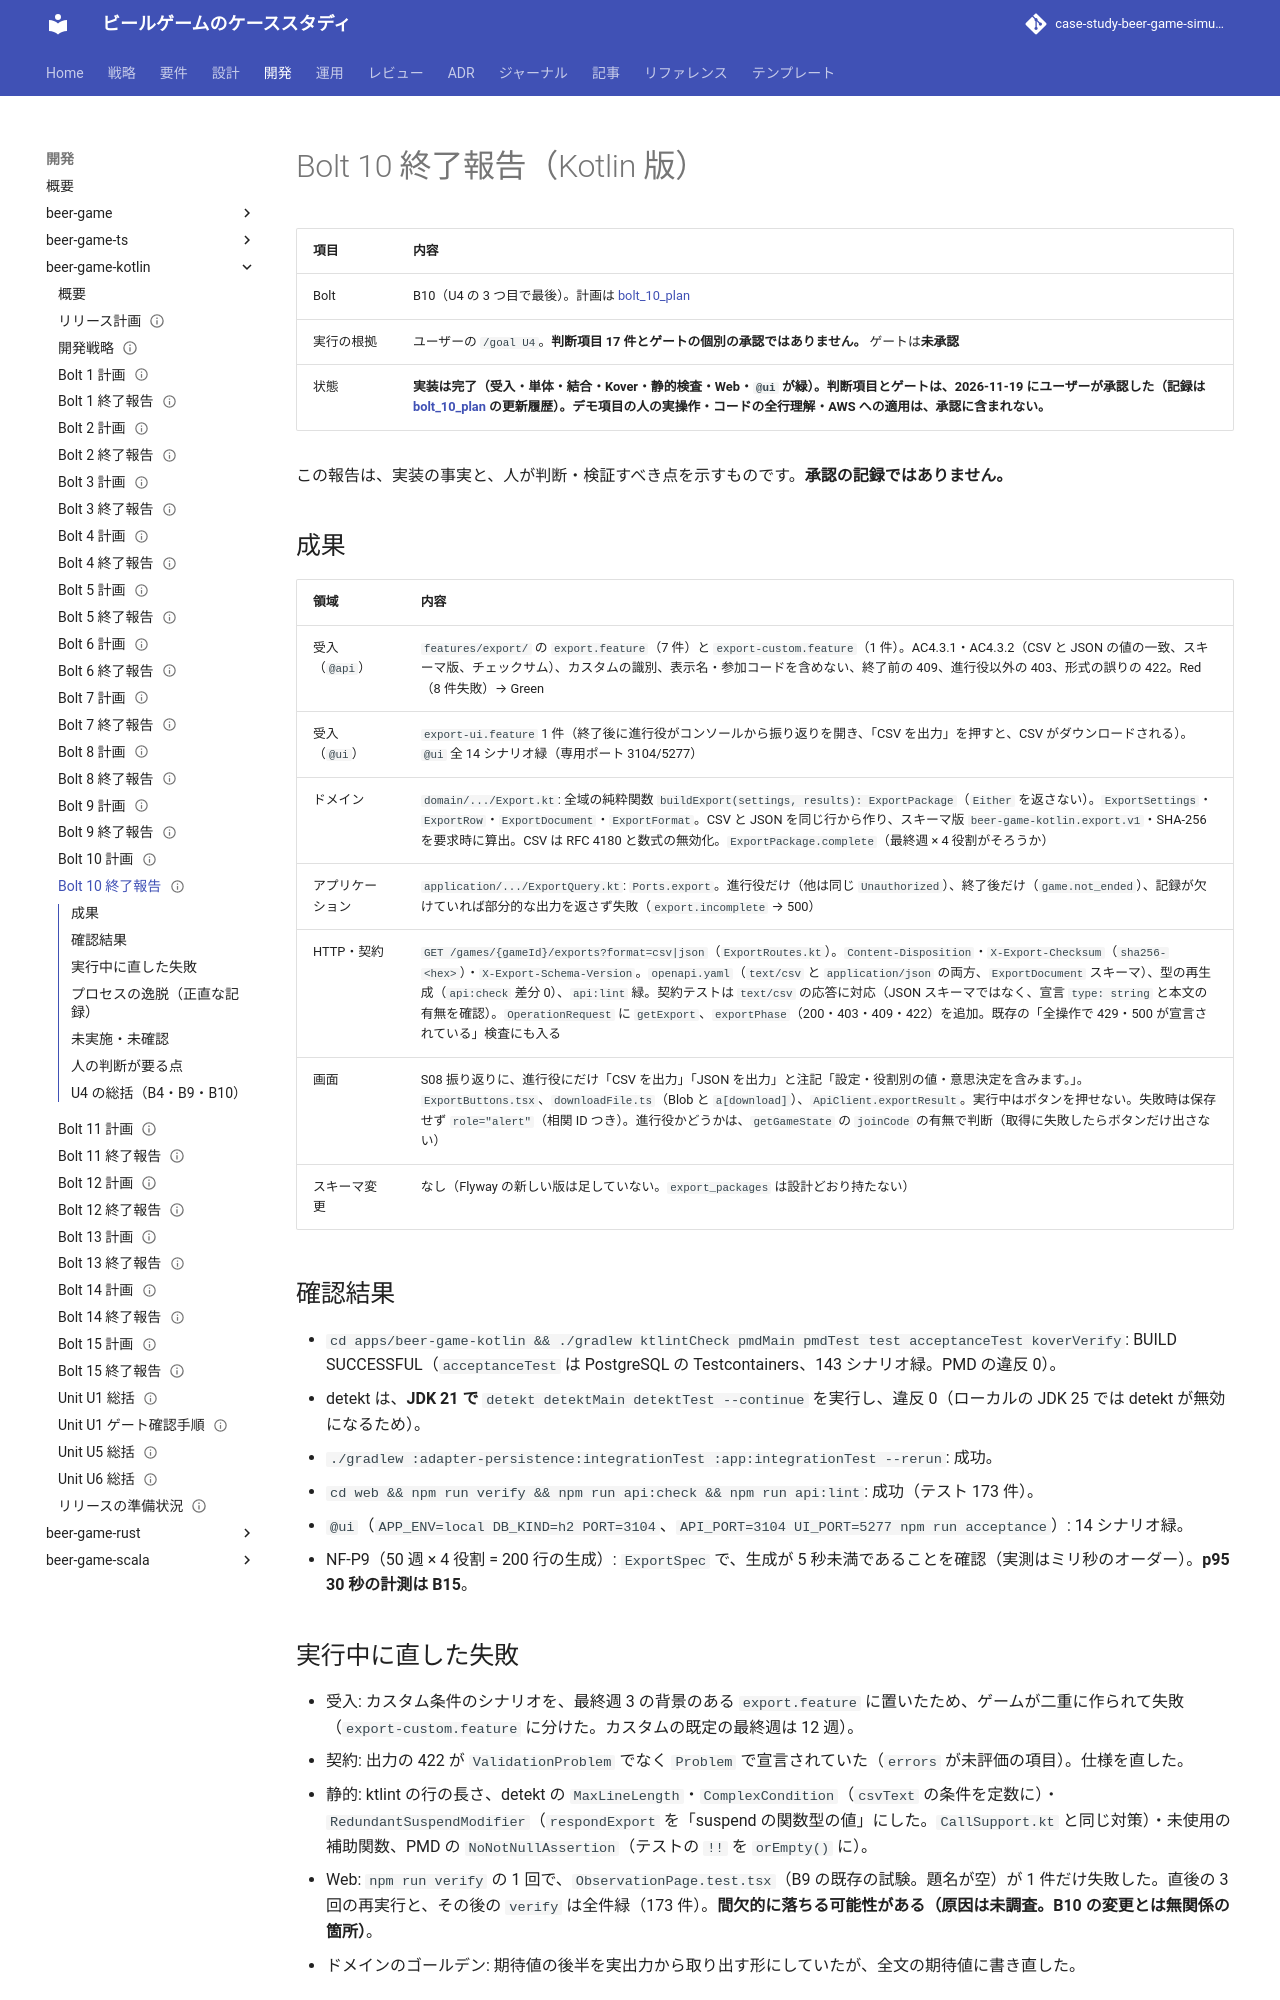

repository: k2works/case-study-beer-game-simulation · page: develop/development/beer-game-kotlin/bolt_10_report/index.html · generator: mkdocs

---
type: Reference
title: "Bolt 10 終了報告 - 結果の出力（Kotlin 版）"
description: "beer-game-kotlin の Bolt 10（Unit U4 の 3 つ目で最後）の結果。終了後に、進行役が全週・全役割の記録を CSV と JSON で出力する。/goal U4 に基づく自律実行で、判断項目は AI の提案どおりに進めた。承認ゲートは未承認のまま。"
tags: [report, plan]
status: draft
generated: { by: claude-code/claude-sonnet-5-5, at: 2026-11-17T16:00:00Z }
---

# Bolt 10 終了報告（Kotlin 版）

| 項目 | 内容 |
| :--- | :--- |
| Bolt | B10（U4 の 3 つ目で最後）。計画は [bolt_10_plan](./bolt_10_plan.md) |
| 実行の根拠 | ユーザーの `/goal U4`。**判断項目 17 件とゲートの個別の承認ではありません。** ゲートは**未承認** |
| 状態 | **実装は完了（受入・単体・結合・Kover・静的検査・Web・`@ui` が緑）。判断項目とゲートは、2026-11-19 にユーザーが承認した（記録は [bolt_10_plan](./bolt_10_plan.md) の更新履歴）。デモ項目の人の実操作・コードの全行理解・AWS への適用は、承認に含まれない。** |

この報告は、実装の事実と、人が判断・検証すべき点を示すものです。**承認の記録ではありません。**

## 成果

| 領域 | 内容 |
| :--- | :--- |
| 受入（`@api`） | `features/export/` の `export.feature`（7 件）と `export-custom.feature`（1 件）。AC4.3.1・AC4.3.2（CSV と JSON の値の一致、スキーマ版、チェックサム）、カスタムの識別、表示名・参加コードを含めない、終了前の 409、進行役以外の 403、形式の誤りの 422。Red（8 件失敗）→ Green |
| 受入（`@ui`） | `export-ui.feature` 1 件（終了後に進行役がコンソールから振り返りを開き、「CSV を出力」を押すと、CSV がダウンロードされる）。`@ui` 全 14 シナリオ緑（専用ポート 3104/5277） |
| ドメイン | `domain/.../Export.kt`: 全域の純粋関数 `buildExport(settings, results): ExportPackage`（`Either` を返さない）。`ExportSettings`・`ExportRow`・`ExportDocument`・`ExportFormat`。CSV と JSON を同じ行から作り、スキーマ版 `beer-game-kotlin.export.v1`・SHA-256 を要求時に算出。CSV は RFC 4180 と数式の無効化。`ExportPackage.complete`（最終週 × 4 役割がそろうか） |
| アプリケーション | `application/.../ExportQuery.kt`: `Ports.export`。進行役だけ（他は同じ `Unauthorized`）、終了後だけ（`game.not_ended`）、記録が欠けていれば部分的な出力を返さず失敗（`export.incomplete` → 500） |
| HTTP・契約 | `GET /games/{gameId}/exports?format=csv|json`（`ExportRoutes.kt`）。`Content-Disposition`・`X-Export-Checksum`（`sha256-<hex>`）・`X-Export-Schema-Version`。`openapi.yaml`（`text/csv` と `application/json` の両方、`ExportDocument` スキーマ）、型の再生成（`api:check` 差分 0）、`api:lint` 緑。契約テストは `text/csv` の応答に対応（JSON スキーマではなく、宣言 `type: string` と本文の有無を確認）。`OperationRequest` に `getExport`、`exportPhase`（200・403・409・422）を追加。既存の「全操作で 429・500 が宣言されている」検査にも入る |
| 画面 | S08 振り返りに、進行役にだけ「CSV を出力」「JSON を出力」と注記「設定・役割別の値・意思決定を含みます。」。`ExportButtons.tsx`、`downloadFile.ts`（Blob と `a[download]`）、`ApiClient.exportResult`。実行中はボタンを押せない。失敗時は保存せず `role="alert"`（相関 ID つき）。進行役かどうかは、`getGameState` の `joinCode` の有無で判断（取得に失敗したらボタンだけ出さない） |
| スキーマ変更 | なし（Flyway の新しい版は足していない。`export_packages` は設計どおり持たない） |

## 確認結果

- `cd apps/beer-game-kotlin && ./gradlew ktlintCheck pmdMain pmdTest test acceptanceTest koverVerify`: BUILD SUCCESSFUL（`acceptanceTest` は PostgreSQL の Testcontainers、143 シナリオ緑。PMD の違反 0）。
- detekt は、**JDK 21 で** `detekt detektMain detektTest --continue` を実行し、違反 0（ローカルの JDK 25 では detekt が無効になるため）。
- `./gradlew :adapter-persistence:integrationTest :app:integrationTest --rerun`: 成功。
- `cd web && npm run verify && npm run api:check && npm run api:lint`: 成功（テスト 173 件）。
- `@ui`（`APP_ENV=local DB_KIND=h2 PORT=3104`、`API_PORT=3104 UI_PORT=5277 npm run acceptance`）: 14 シナリオ緑。
- NF-P9（50 週 × 4 役割 = 200 行の生成）: `ExportSpec` で、生成が 5 秒未満であることを確認（実測はミリ秒のオーダー）。**p95 30 秒の計測は B15**。
